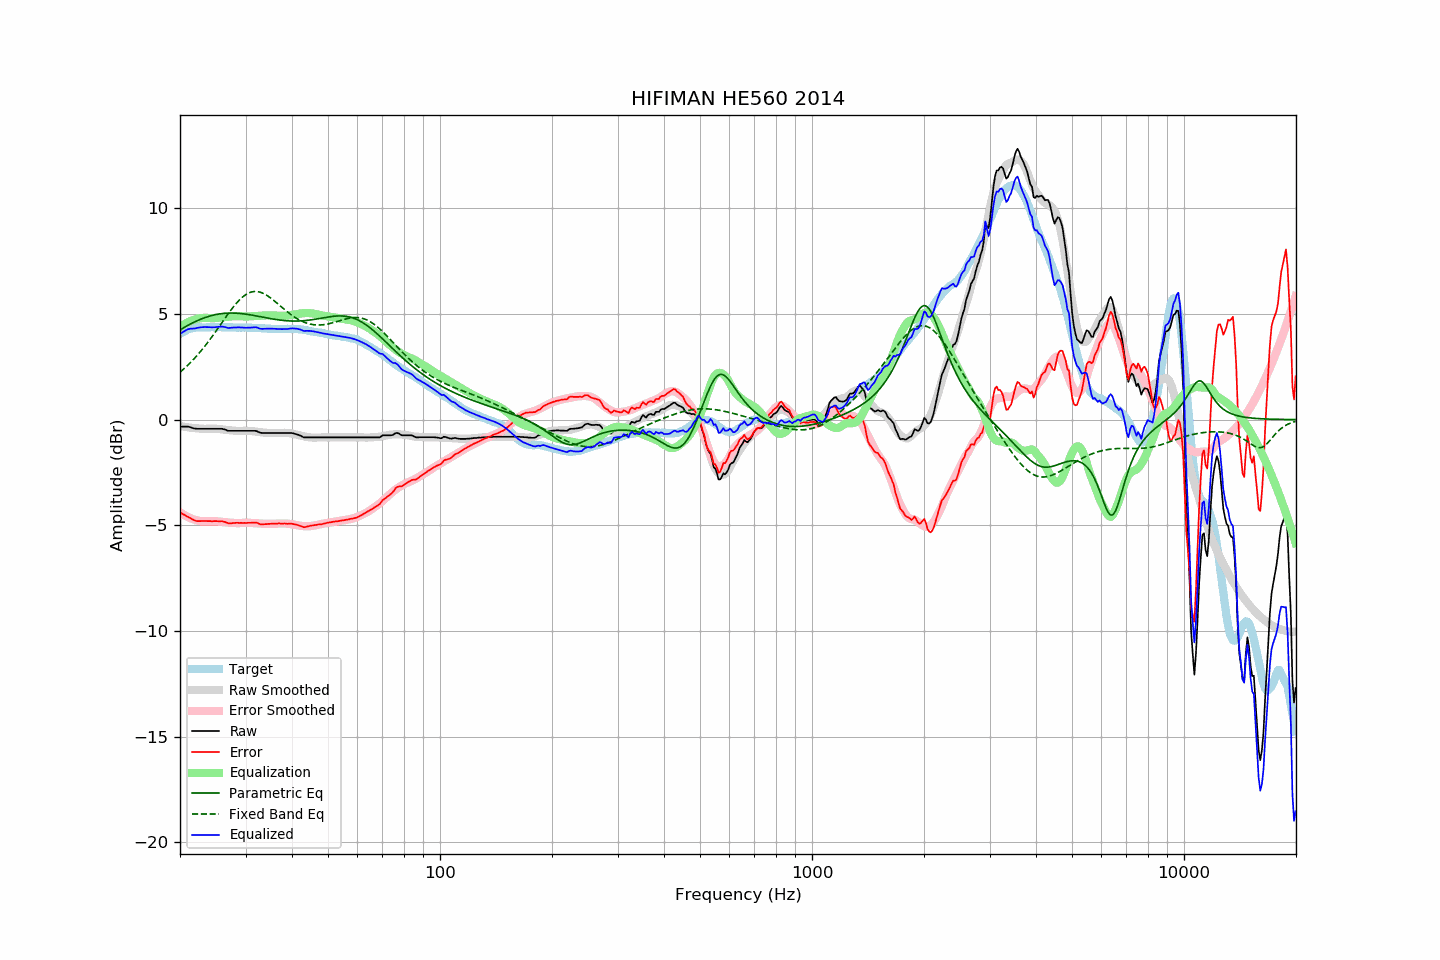

Values plotted in this chart, from the file beside it:
frequency, raw, error, smoothed, error_smoothed, equalization, parametric_eq, fixed_band_eq, equalized_raw, equalized_smoothed, target
20.00, -0.33, -4.38, -0.30, -4.38, 4.38, 4.25, 2.25, 4.05, 4.08, 4.05
20.20, -0.33, -4.43, -0.32, -4.44, 4.44, 4.29, 2.31, 4.11, 4.12, 4.10
20.40, -0.33, -4.48, -0.33, -4.49, 4.49, 4.34, 2.38, 4.15, 4.15, 4.15
20.61, -0.33, -4.51, -0.34, -4.53, 4.53, 4.38, 2.45, 4.20, 4.19, 4.18
20.81, -0.33, -4.56, -0.36, -4.57, 4.57, 4.42, 2.52, 4.24, 4.22, 4.23
21.02, -0.33, -4.60, -0.37, -4.61, 4.61, 4.47, 2.59, 4.28, 4.25, 4.27
21.23, -0.35, -4.64, -0.38, -4.65, 4.65, 4.51, 2.66, 4.30, 4.27, 4.29
21.44, -0.37, -4.68, -0.39, -4.68, 4.68, 4.55, 2.74, 4.31, 4.30, 4.31
21.66, -0.40, -4.73, -0.39, -4.71, 4.71, 4.58, 2.82, 4.31, 4.32, 4.33
21.87, -0.42, -4.76, -0.40, -4.74, 4.74, 4.62, 2.90, 4.31, 4.33, 4.34
22.09, -0.43, -4.79, -0.41, -4.76, 4.76, 4.66, 2.98, 4.33, 4.35, 4.36
22.31, -0.43, -4.80, -0.42, -4.78, 4.78, 4.69, 3.07, 4.35, 4.36, 4.37
22.54, -0.43, -4.80, -0.42, -4.79, 4.79, 4.72, 3.16, 4.36, 4.37, 4.37
22.76, -0.43, -4.80, -0.43, -4.80, 4.80, 4.76, 3.25, 4.37, 4.37, 4.37
22.99, -0.43, -4.79, -0.43, -4.81, 4.81, 4.79, 3.34, 4.38, 4.37, 4.36
23.22, -0.43, -4.79, -0.44, -4.81, 4.81, 4.81, 3.43, 4.38, 4.38, 4.36
23.45, -0.43, -4.79, -0.44, -4.81, 4.81, 4.84, 3.53, 4.38, 4.38, 4.36
23.69, -0.43, -4.80, -0.43, -4.81, 4.81, 4.87, 3.63, 4.38, 4.38, 4.37
23.92, -0.43, -4.80, -0.43, -4.81, 4.81, 4.89, 3.73, 4.38, 4.38, 4.37
24.16, -0.43, -4.80, -0.43, -4.80, 4.80, 4.91, 3.83, 4.37, 4.38, 4.37
24.40, -0.43, -4.81, -0.43, -4.80, 4.80, 4.93, 3.93, 4.37, 4.38, 4.38
24.65, -0.43, -4.80, -0.43, -4.80, 4.80, 4.95, 4.04, 4.37, 4.37, 4.37
24.89, -0.43, -4.80, -0.43, -4.81, 4.81, 4.97, 4.15, 4.37, 4.37, 4.37
25.14, -0.43, -4.80, -0.44, -4.81, 4.81, 4.98, 4.25, 4.38, 4.38, 4.37
25.39, -0.43, -4.81, -0.44, -4.82, 4.82, 5.00, 4.36, 4.39, 4.38, 4.38
25.65, -0.43, -4.81, -0.45, -4.83, 4.83, 5.01, 4.47, 4.40, 4.38, 4.38
25.91, -0.43, -4.80, -0.46, -4.84, 4.84, 5.02, 4.58, 4.41, 4.38, 4.37
26.16, -0.45, -4.82, -0.47, -4.85, 4.85, 5.03, 4.69, 4.39, 4.38, 4.37
26.43, -0.47, -4.84, -0.48, -4.85, 4.85, 5.03, 4.80, 4.38, 4.37, 4.37
26.69, -0.50, -4.87, -0.49, -4.86, 4.86, 5.04, 4.91, 4.36, 4.37, 4.37
26.96, -0.53, -4.90, -0.50, -4.87, 4.87, 5.04, 5.01, 4.34, 4.37, 4.37
27.23, -0.53, -4.90, -0.51, -4.88, 4.88, 5.04, 5.12, 4.34, 4.37, 4.37
27.50, -0.53, -4.90, -0.52, -4.88, 4.88, 5.05, 5.22, 4.35, 4.37, 4.37
27.77, -0.53, -4.89, -0.52, -4.89, 4.89, 5.04, 5.32, 4.36, 4.37, 4.36
28.05, -0.53, -4.89, -0.53, -4.89, 4.89, 5.04, 5.41, 4.36, 4.36, 4.36
28.33, -0.53, -4.88, -0.53, -4.90, 4.90, 5.04, 5.50, 4.36, 4.36, 4.35
28.62, -0.53, -4.88, -0.54, -4.90, 4.90, 5.03, 5.59, 4.37, 4.36, 4.35
28.90, -0.53, -4.89, -0.54, -4.90, 4.90, 5.03, 5.67, 4.37, 4.36, 4.36
29.19, -0.53, -4.88, -0.53, -4.89, 4.89, 5.02, 5.74, 4.36, 4.36, 4.35
29.48, -0.53, -4.89, -0.53, -4.89, 4.89, 5.01, 5.81, 4.35, 4.36, 4.36
29.78, -0.53, -4.88, -0.53, -4.88, 4.88, 5.00, 5.87, 4.35, 4.36, 4.35
30.08, -0.53, -4.89, -0.53, -4.88, 4.88, 4.99, 5.92, 4.35, 4.35, 4.36
30.38, -0.53, -4.88, -0.53, -4.88, 4.88, 4.98, 5.97, 4.35, 4.35, 4.35
30.68, -0.53, -4.88, -0.53, -4.88, 4.88, 4.97, 6.00, 4.35, 4.35, 4.35
30.99, -0.53, -4.88, -0.54, -4.89, 4.89, 4.96, 6.03, 4.36, 4.35, 4.35
31.30, -0.53, -4.87, -0.55, -4.89, 4.89, 4.94, 6.05, 4.36, 4.35, 4.34
31.61, -0.53, -4.87, -0.56, -4.90, 4.90, 4.93, 6.06, 4.37, 4.34, 4.34
31.93, -0.53, -4.87, -0.56, -4.91, 4.91, 4.92, 6.07, 4.37, 4.34, 4.34
32.24, -0.55, -4.88, -0.57, -4.91, 4.91, 4.90, 6.06, 4.36, 4.34, 4.33
32.57, -0.59, -4.92, -0.58, -4.92, 4.92, 4.89, 6.05, 4.32, 4.33, 4.33
32.89, -0.62, -4.95, -0.59, -4.92, 4.92, 4.87, 6.03, 4.30, 4.33, 4.33
33.22, -0.63, -4.95, -0.60, -4.93, 4.93, 4.86, 6.00, 4.29, 4.32, 4.32
33.55, -0.63, -4.95, -0.61, -4.93, 4.93, 4.84, 5.97, 4.30, 4.32, 4.32
33.89, -0.63, -4.94, -0.62, -4.93, 4.93, 4.83, 5.93, 4.30, 4.31, 4.31
34.23, -0.63, -4.94, -0.63, -4.94, 4.94, 4.81, 5.88, 4.30, 4.31, 4.31
34.57, -0.63, -4.93, -0.63, -4.94, 4.94, 4.80, 5.83, 4.31, 4.31, 4.30
34.92, -0.63, -4.93, -0.64, -4.94, 4.94, 4.79, 5.78, 4.31, 4.30, 4.30
35.27, -0.63, -4.92, -0.64, -4.94, 4.94, 4.77, 5.72, 4.30, 4.30, 4.29
35.62, -0.63, -4.92, -0.64, -4.93, 4.93, 4.76, 5.66, 4.30, 4.30, 4.29
35.97, -0.63, -4.92, -0.64, -4.93, 4.93, 4.75, 5.60, 4.30, 4.29, 4.29
... 635 more rows
